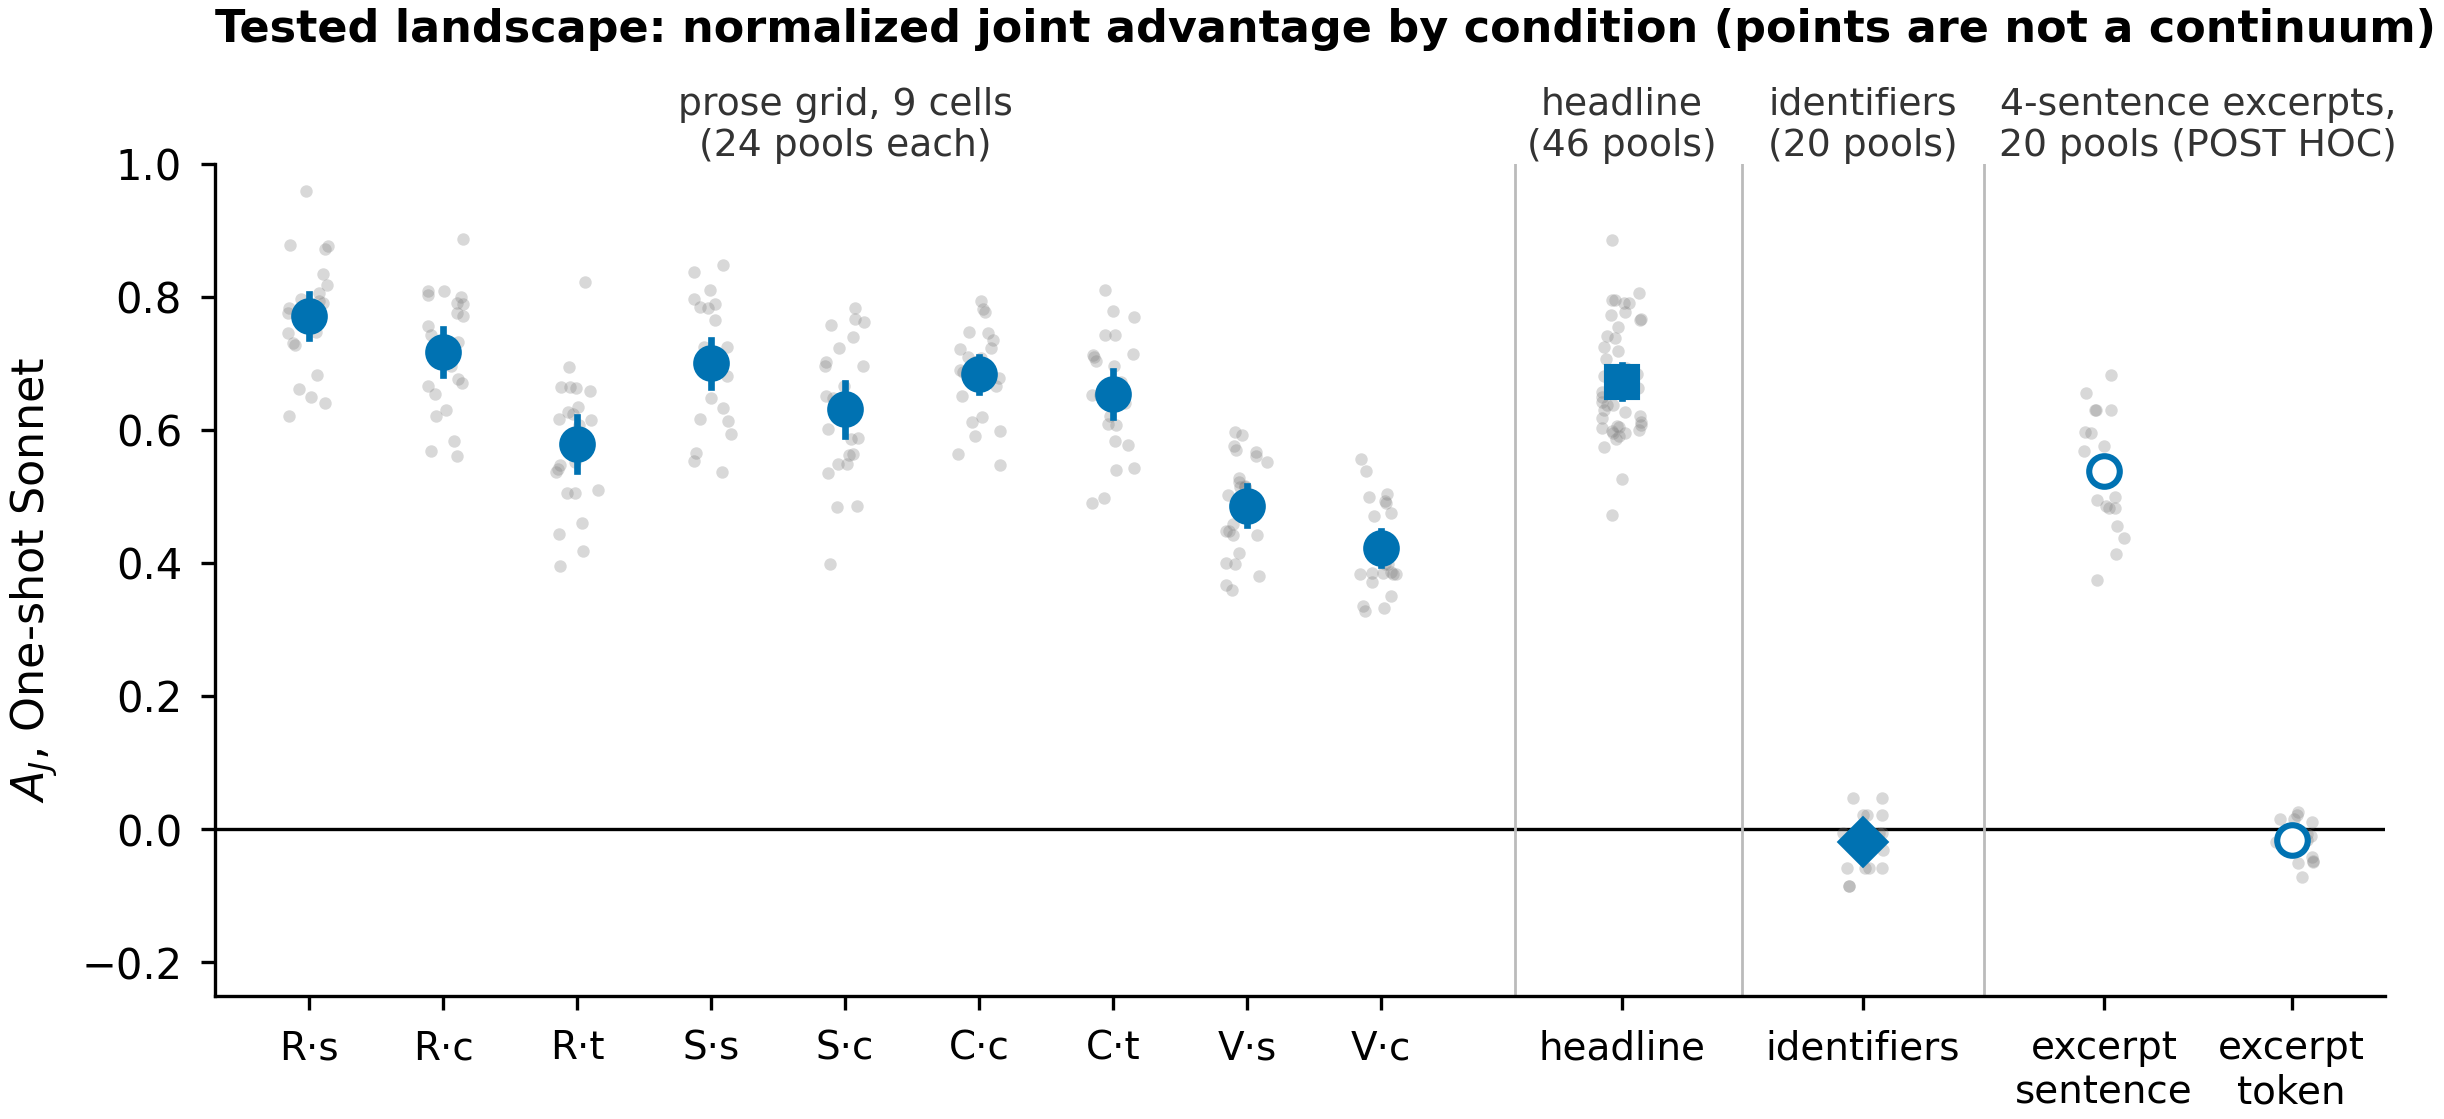

Values plotted in this chart, from the file beside it:
x, label, group, sonnet_A_J_mean, ci95_lo, ci95_hi, n_units, post_hoc
0.0, random / sentence, prose grid (prespecified), 0.7718, 0.7393, 0.8041, 24, False
1.0, random / clause, prose grid (prespecified), 0.7178, 0.683, 0.7516, 24, False
2.0, random / token-window, prose grid (prespecified), 0.5788, 0.5384, 0.6193, 23, False
3.0, semantic / sentence, prose grid (prespecified), 0.7004, 0.6647, 0.7355, 24, False
4.0, semantic / clause, prose grid (prespecified), 0.6312, 0.5906, 0.6712, 24, False
5.0, coherence-sever / clause, prose grid (prespecified), 0.6845, 0.657, 0.7105, 24, False
6.0, coherence-sever / token-window, prose grid (prespecified), 0.655, 0.6202, 0.6893, 24, False
7.0, subject-verb / sentence, prose grid (prespecified), 0.4866, 0.4569, 0.5156, 24, False
8.0, subject-verb / clause, prose grid (prespecified), 0.4225, 0.397, 0.4489, 24, False
9.8, headline, full length, prose headline (prespecified), 0.6731, 0.649, 0.6977, 46, False
11.6, synthetic identifiers, identifiers (prespecified), -0.01852, -0.03571, -0.001323, 20, False
13.4, four-sentence excerpt, sentence cut, excerpt edge case (post hoc), 0.5387, , , 20, True
14.8, four-sentence excerpt, token cut, excerpt edge case (post hoc), -0.01649, , , 20, True
